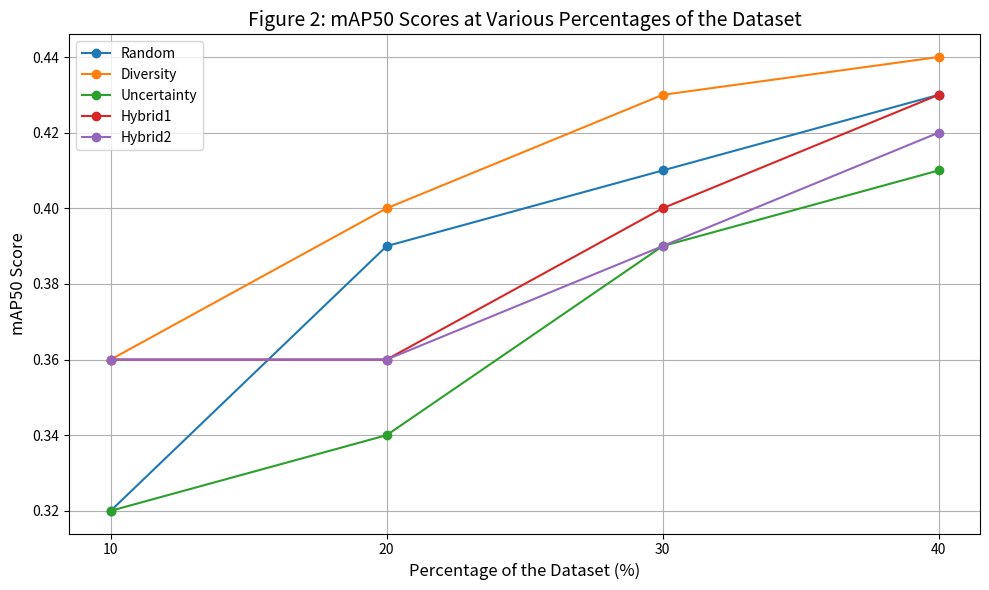

Generate this figure with matplotlib:
import matplotlib.pyplot as plt

# Updated percentages for the subsets
percentages = [10, 20, 30, 40]

# Values provided by the user
strategies = {
    "Random": [0.32, 0.39, 0.41, 0.43],
    "Diversity": [0.36, 0.40, 0.43, 0.44],
    "Uncertainty": [0.32, 0.34, 0.39, 0.41],
    "Hybrid1": [0.36, 0.36, 0.40, 0.43],
    "Hybrid2": [0.36, 0.36, 0.39, 0.42]
}

# Set up the plot with distinctive colors
plt.figure(figsize=(10, 6))

# Define a color palette
color_palette = plt.cm.tab10.colors  # Using a color palette for better distinction

# Plot each strategy with a different color from the palette
for i, (strategy, values) in enumerate(strategies.items()):
    plt.plot(percentages, values, '-o', label=strategy, color=color_palette[i % len(color_palette)])

# Formatting the plot according to APA style
plt.title('Figure 2: mAP50 Scores at Various Percentages of the Dataset', fontsize=14)
plt.xlabel('Percentage of the Dataset (%)', fontsize=12)
plt.ylabel('mAP50 Score', fontsize=12)
plt.xticks(percentages)  # Set x-ticks to match the percentages of the dataset used
plt.legend()
plt.grid(True)

# Show the plot
plt.tight_layout()  # Adjust layout to fit all elements
plt.show()
